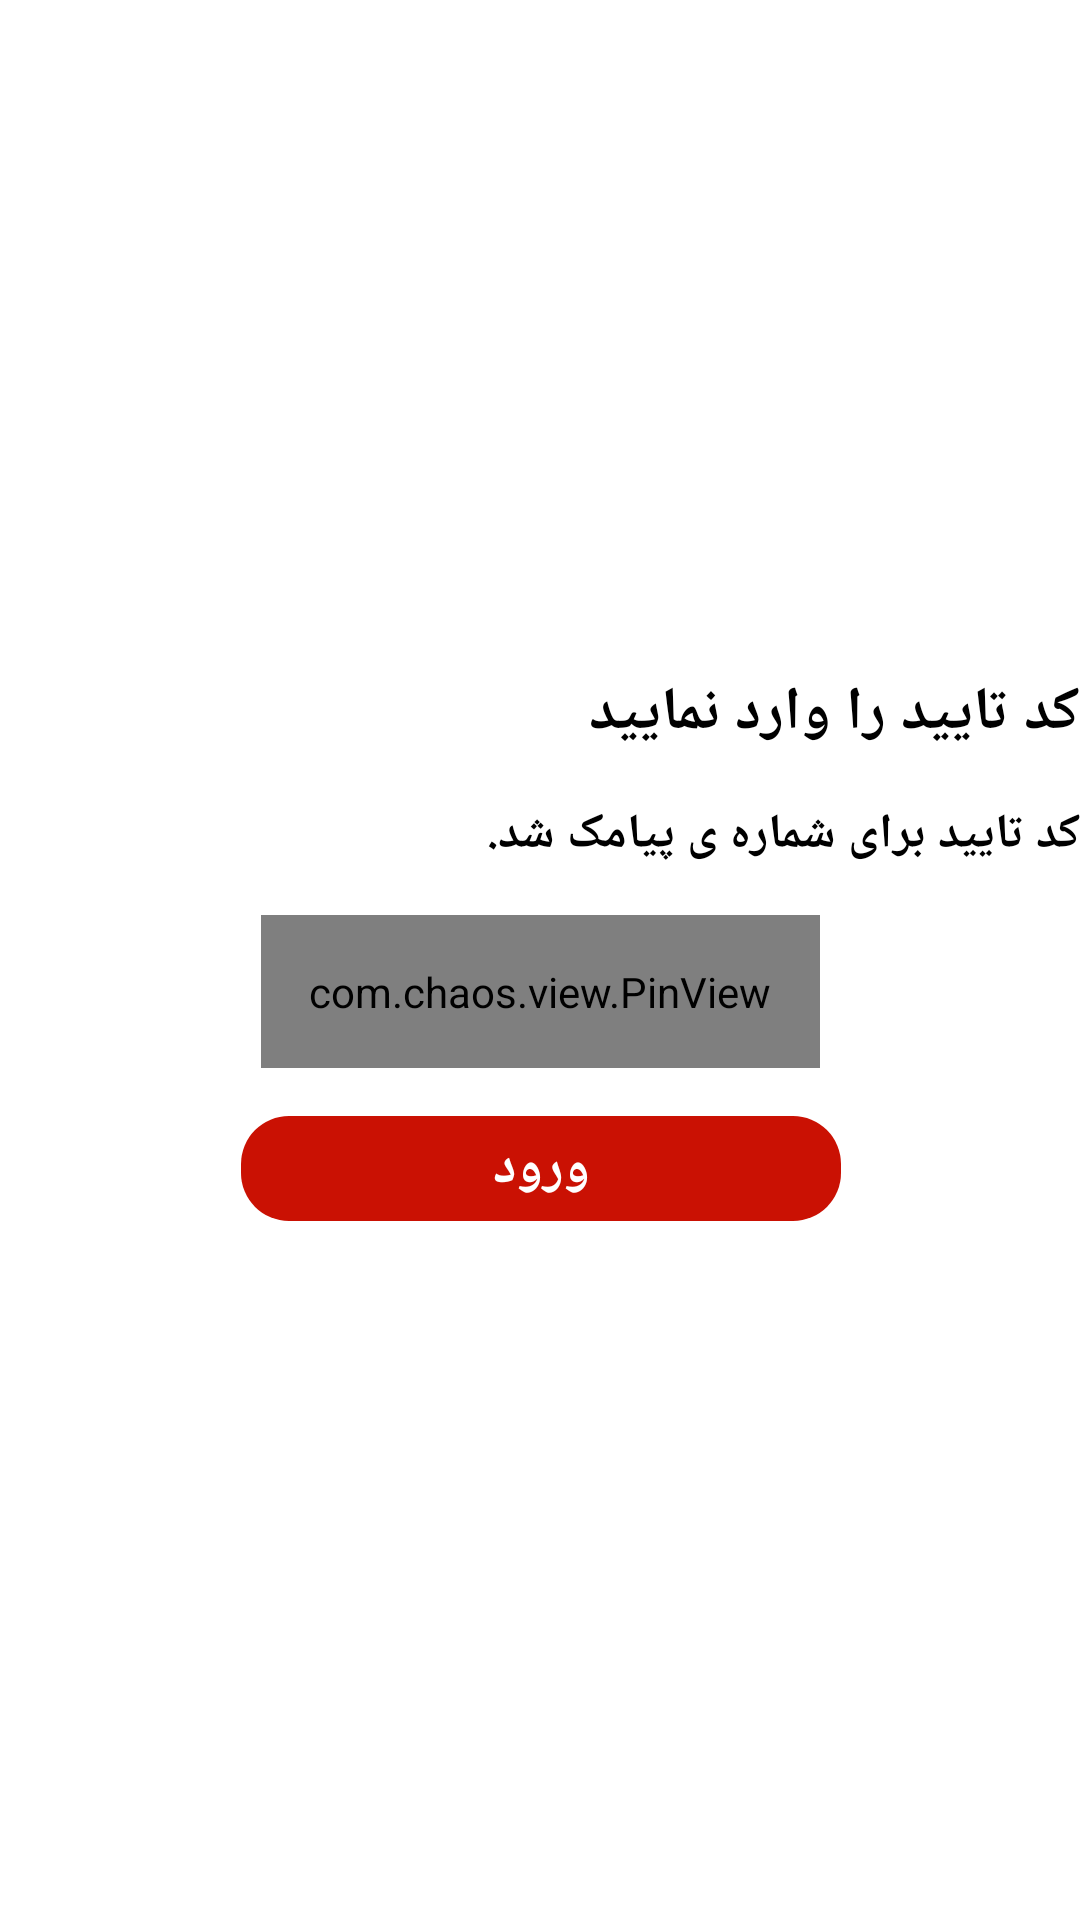

Here is an Android app screen rendered from its layout file. Give the layout XML and the strings, colors and styles it references.
<!-- AndroidManifest.xml: application theme Theme.SMSApplication -->
<!-- res/layout/fragment_verification_code.xml -->
<?xml version="1.0" encoding="utf-8"?>
<layout xmlns:android="http://schemas.android.com/apk/res/android"
    xmlns:tools="http://schemas.android.com/tools"
    xmlns:app="http://schemas.android.com/apk/res-auto">

    <data>

    </data>

    <androidx.constraintlayout.widget.ConstraintLayout
        android:layout_width="match_parent"
        android:layout_height="match_parent"
        android:layout_margin="18dp"
        tools:context=".fragments.VerificationCodeFragment">

        <TextView
            android:id="@+id/tv_confirm_code"
            android:layout_width="match_parent"
            android:layout_height="wrap_content"
            android:layout_marginTop="224dp"
            android:text="@string/confirm_code"
            android:textColor="@color/black"
            android:textSize="20sp"
            android:textStyle="bold"
            app:layout_constraintTop_toTopOf="parent"
            tools:layout_editor_absoluteX="-16dp" />

        <TextView
            android:textStyle="bold"
            android:textSize="16sp"
            android:textColor="@color/black"
            android:id="@+id/tv_confirm_code_for"
            android:layout_width="wrap_content"
            android:layout_height="wrap_content"
            android:layout_marginTop="16dp"
            android:text="@string/confirm_code_for"
            app:layout_constraintEnd_toEndOf="parent"
            app:layout_constraintTop_toBottomOf="@id/tv_confirm_code" />

        <TextView
            android:id="@+id/tv_phone_number"
            android:textStyle="bold"
            android:textSize="16sp"
            android:paddingHorizontal="2dp"
            android:textColor="@color/black"
            tools:text="091212345678"
            app:layout_constraintBottom_toBottomOf="@id/tv_confirm_code_for"
            app:layout_constraintTop_toTopOf="@id/tv_confirm_code_for"
            app:layout_constraintEnd_toStartOf="@id/tv_confirm_code_for"
            android:layout_width="wrap_content"
            android:layout_height="wrap_content"/>

        <TextView
            app:layout_constraintBottom_toBottomOf="@id/tv_phone_number"
            app:layout_constraintTop_toTopOf="@id/tv_phone_number"
            app:layout_constraintEnd_toStartOf="@id/tv_phone_number"
            android:textStyle="bold"
            android:textSize="16sp"
            android:textColor="@color/black"
            android:id="@+id/tv_send"
            android:layout_width="wrap_content"
            android:layout_height="wrap_content"
            android:text="@string/send"
            app:layout_constraintEnd_toEndOf="parent" />

        <com.chaos.view.PinView
            android:layout_marginTop="16dp"
            app:layout_constraintEnd_toEndOf="parent"
            app:layout_constraintStart_toStartOf="parent"
            app:layout_constraintTop_toBottomOf="@id/tv_phone_number"
            android:id="@+id/firstPinView"
            style="@style/PinWidget.PinView"
            android:layout_width="wrap_content"
            android:layout_height="wrap_content"
            android:cursorVisible="true"
            android:hint="Hint."
            android:inputType="number"
            android:itemBackground="#dedcdc"
            android:padding="16dp"
            android:textColor="#504E4E"
            android:textSize="18sp"
            android:textStyle="bold"
            app:cursorColor="#504E4E"
            app:cursorWidth="2dp"
            app:hideLineWhenFilled="true"
            app:itemCount="4"
            app:itemHeight="48dp"
            app:itemRadius="8dp"
            app:itemSpacing="8dp"
            app:itemWidth="48dp"
            app:lineColor="#ffffff"
            app:lineWidth="2dp"
            app:viewType="rectangle"
            />

        <TextView
            android:id="@+id/btn_input"
            android:layout_width="200dp"
            android:layout_height="35dp"
            android:layout_marginTop="16dp"
            android:background="@drawable/btn_input_shape"
            android:gravity="center"
            android:paddingVertical="4dp"
            android:text="ورود"
            android:textColor="@color/white"
            android:textSize="18sp"
            android:textStyle="bold"
            app:layout_constraintEnd_toEndOf="@id/firstPinView"
            app:layout_constraintStart_toStartOf="@id/firstPinView"
            app:layout_constraintTop_toBottomOf="@id/firstPinView" />

        <TextView
            android:id="@+id/tv_timer"
            tools:text="00:30"
            android:layout_marginTop="24dp"
            app:layout_constraintTop_toBottomOf="@id/btn_input"
            app:layout_constraintEnd_toEndOf="parent"
            app:layout_constraintStart_toStartOf="parent"
            android:layout_width="wrap_content"
            android:layout_height="wrap_content"/>

    </androidx.constraintlayout.widget.ConstraintLayout>
</layout>
<!-- resources referenced by this layout -->
<resources>
  <color name="black">#FF000000</color>
  <color name="white">#FFFFFFFF</color>
  <!-- drawable btn_input_shape (drawable) -->
  <?xml version="1.0" encoding="utf-8"?>
  <shape xmlns:android="http://schemas.android.com/apk/res/android">
  
      <corners
          android:radius="16dp"
          />
  
      <solid
          android:color="@color/red"
          />
  </shape>
  <string name="confirm_code">کد تایید را وارد نمایید</string>
  <string name="confirm_code_for">کد تایید برای شماره ی</string>
  <string name="send">پیامک شد.</string>
  <style name="Theme.SMSApplication" parent="Theme.MaterialComponents.DayNight.NoActionBar">
          
          <item name="colorPrimary">@color/purple_500</item>
          <item name="colorPrimaryVariant">#CA1103</item>
          <item name="colorOnPrimary">@color/white</item>
          
          <item name="colorSecondary">@color/teal_200</item>
          <item name="colorSecondaryVariant">@color/teal_700</item>
          <item name="colorOnSecondary">@color/black</item>
          
          <item name="android:statusBarColor">?attr/colorPrimaryVariant</item>
          
      </style>
  <color name="red">#CA1103</color>
  <color name="purple_500">#FF6200EE</color>
  <color name="teal_200">#FF03DAC5</color>
  <color name="teal_700">#FF018786</color>
</resources>
